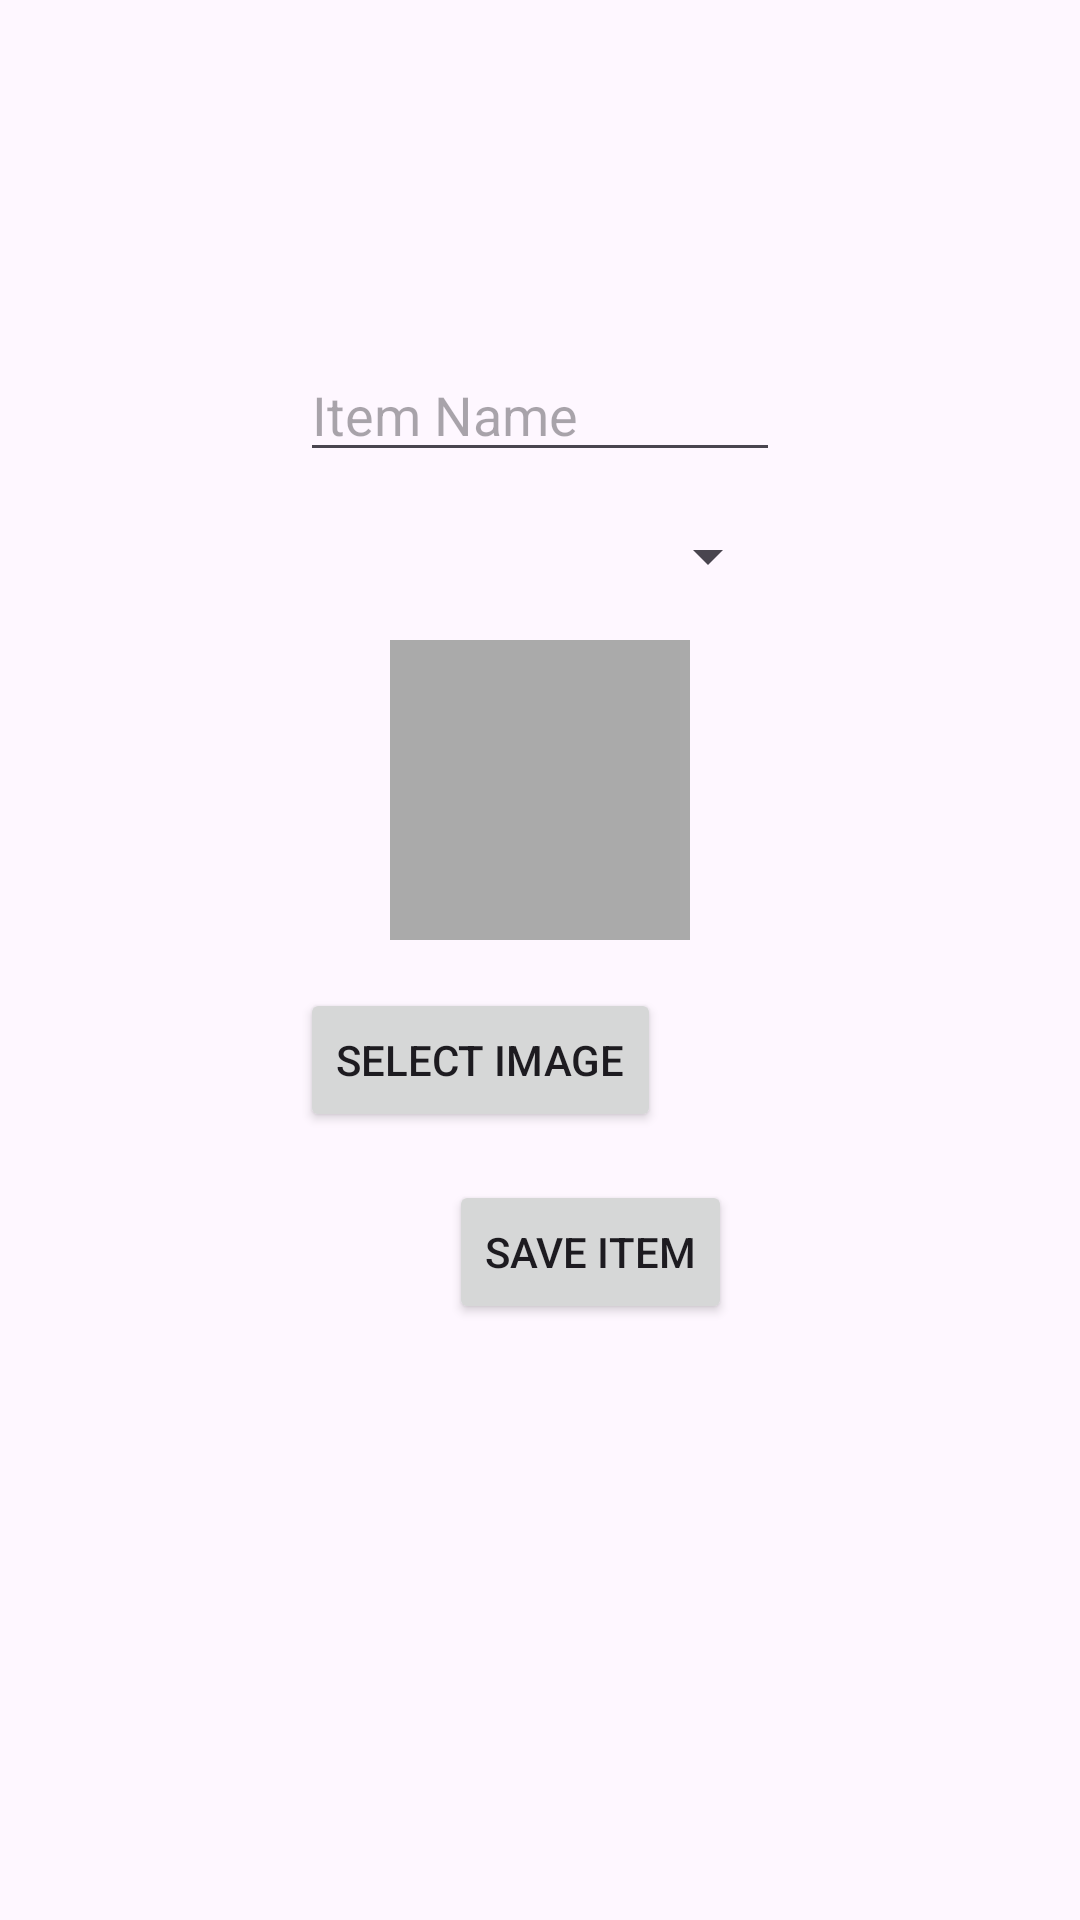

Produce the Android XML layout that renders to this screen, including the resource entries it uses.
<!-- AndroidManifest.xml: application theme Theme.VSP_Farm -->
<!-- res/layout/activity_add_new_item.xml -->
<?xml version="1.0" encoding="utf-8"?>
<androidx.constraintlayout.widget.ConstraintLayout
    xmlns:android="http://schemas.android.com/apk/res/android"
    xmlns:app="http://schemas.android.com/apk/res-auto"
    xmlns:tools="http://schemas.android.com/tools"
    android:layout_width="match_parent"
    android:layout_height="match_parent"
    android:padding="100dp"
    tools:context=".page.admin.item.AddItemActivity">

    
    <EditText
        android:id="@+id/itemNameEditText"
        android:layout_width="0dp"
        android:layout_height="wrap_content"
        android:hint="Item Name"
        app:layout_constraintTop_toTopOf="parent"
        app:layout_constraintStart_toStartOf="parent"
        app:layout_constraintEnd_toEndOf="parent"
        android:layout_marginTop="16dp"/>

    
    <Spinner
        android:id="@+id/measurementSpinner"
        android:layout_width="0dp"
        android:layout_height="wrap_content"
        android:spinnerMode="dropdown"
        app:layout_constraintTop_toBottomOf="@id/itemNameEditText"
        app:layout_constraintStart_toStartOf="parent"
        app:layout_constraintEnd_toEndOf="parent"
        android:layout_marginTop="16dp"/>

    
    <ImageView
        android:id="@+id/itemImageView"
        android:layout_width="100dp"
        android:layout_height="100dp"
        android:contentDescription="Item Image"
        android:scaleType="centerCrop"
        app:layout_constraintTop_toBottomOf="@id/measurementSpinner"
        app:layout_constraintStart_toStartOf="parent"
        app:layout_constraintEnd_toEndOf="parent"
        android:layout_marginTop="16dp"
        android:background="@android:color/darker_gray"/>

    
    <Button
        android:id="@+id/selectImageButton"
        android:layout_width="wrap_content"
        android:layout_height="wrap_content"
        android:text="Select Image"
        app:layout_constraintTop_toBottomOf="@id/itemImageView"
        app:layout_constraintStart_toStartOf="parent"
        android:layout_marginTop="16dp"/>

    
    <Button
        android:id="@+id/saveItemButton"
        android:layout_width="wrap_content"
        android:layout_height="wrap_content"
        android:text="Save Item"
        app:layout_constraintTop_toBottomOf="@id/selectImageButton"
        app:layout_constraintEnd_toEndOf="parent"
        android:layout_marginTop="16dp"
        android:layout_marginEnd="16dp"/>
</androidx.constraintlayout.widget.ConstraintLayout>
<!-- resources referenced by this layout -->
<resources>
  <style name="Theme.VSP_Farm" parent="Base.Theme.VSP_Farm" />
  <style name="Base.Theme.VSP_Farm" parent="Theme.Material3.DayNight.NoActionBar">
          
          
      </style>
</resources>
